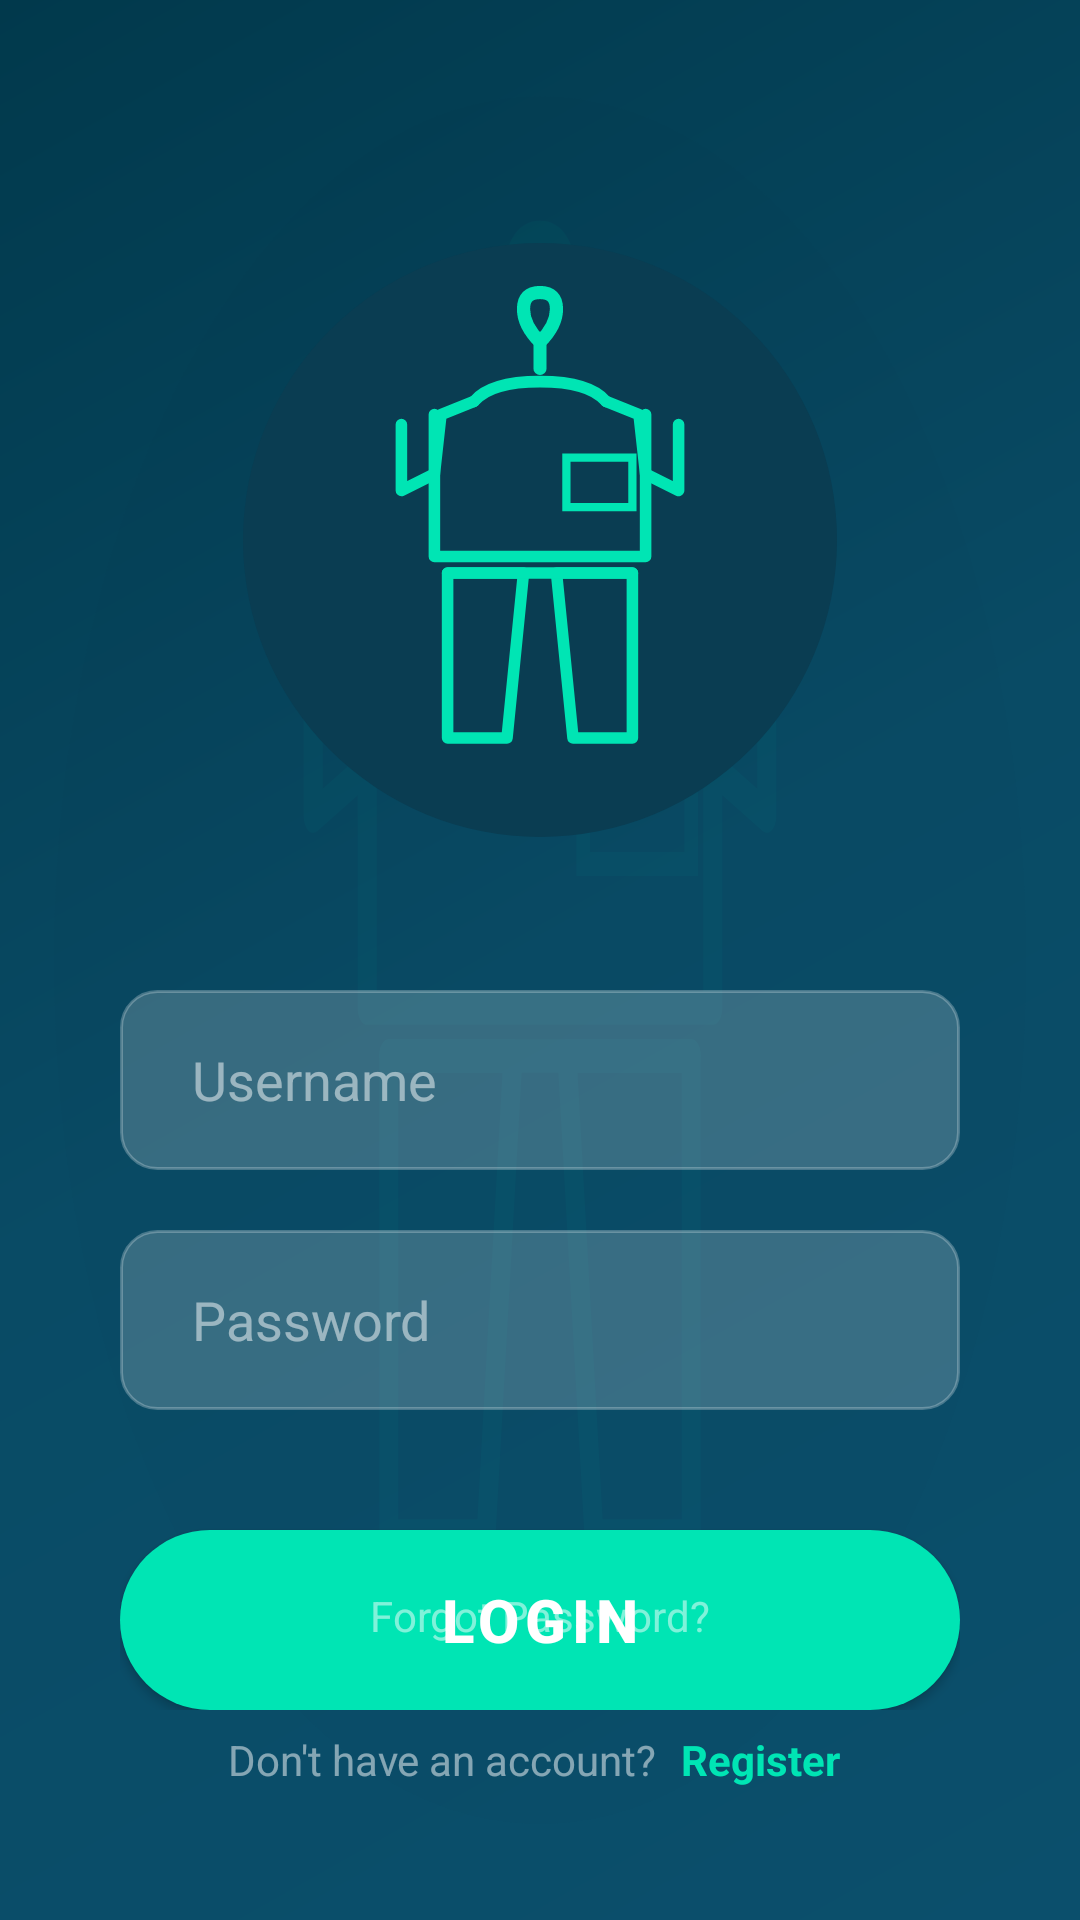

Here is an Android app screen rendered from its layout file. Give the layout XML and the strings, colors and styles it references.
<!-- AndroidManifest.xml: application theme Theme.OutfitGenerator -->
<!-- res/layout/activity_login.xml -->
<?xml version="1.0" encoding="utf-8"?>
<RelativeLayout xmlns:android="http://schemas.android.com/apk/res/android"
    xmlns:app="http://schemas.android.com/apk/res-auto"
    android:layout_width="match_parent"
    android:layout_height="match_parent"
    android:background="@drawable/login_background">

    
    <View
        android:layout_width="match_parent"
        android:layout_height="match_parent"
        android:alpha="0.03"
        android:background="@drawable/ic_outfit_logo" />

    
    <LinearLayout
        android:layout_width="match_parent"
        android:layout_height="wrap_content"
        android:layout_centerInParent="true"
        android:orientation="vertical"
        android:padding="40dp"
        android:gravity="center">

        
        <ImageView
            android:id="@+id/ivLogo"
            android:layout_width="220dp"
            android:layout_height="220dp"
            android:src="@drawable/ic_outfit_logo"
            android:contentDescription="@string/app_name"
            android:layout_marginBottom="40dp" />

        
        <EditText
            android:id="@+id/etUsername"
            android:layout_width="match_parent"
            android:layout_height="60dp"
            android:background="@drawable/login_input_bg"
            android:hint="@string/username_hint"
            android:textColorHint="#80FFFFFF"
            android:textColor="@color/white"
            android:textSize="18sp"
            android:paddingStart="24dp"
            android:paddingEnd="24dp"
            android:inputType="text"
            android:maxLines="1"
            android:layout_marginBottom="20dp" />

        
        <EditText
            android:id="@+id/etPassword"
            android:layout_width="match_parent"
            android:layout_height="60dp"
            android:background="@drawable/login_input_bg"
            android:hint="@string/password_hint"
            android:textColorHint="#80FFFFFF"
            android:textColor="@color/white"
            android:textSize="18sp"
            android:paddingStart="24dp"
            android:paddingEnd="24dp"
            android:inputType="textPassword"
            android:maxLines="1"
            android:layout_marginBottom="30dp" />

        
        <Button
            android:id="@+id/btnLogin"
            android:layout_width="match_parent"
            android:layout_height="60dp"
            android:background="@drawable/login_button_bg"
            android:text="@string/login_button"
            android:textColor="@color/white"
            android:textSize="20sp"
            android:textStyle="bold"
            android:elevation="8dp"
            android:letterSpacing="0.1"
            android:layout_marginTop="10dp" />

    </LinearLayout>

    
    <TextView
        android:id="@+id/tvForgotPassword"
        android:layout_width="wrap_content"
        android:layout_height="wrap_content"
        android:text="@string/forgot_password"
        android:textColor="#80FFFFFF"
        android:textSize="14sp"
        android:clickable="true"
        android:focusable="true"
        android:layout_alignParentBottom="true"
        android:layout_centerHorizontal="true"
        android:layout_marginBottom="80dp"
        android:padding="12dp" />

    
    <LinearLayout
        android:id="@+id/llRegisterPrompt"
        android:layout_width="wrap_content"
        android:layout_height="wrap_content"
        android:orientation="horizontal"
        android:layout_alignParentBottom="true"
        android:layout_centerHorizontal="true"
        android:layout_marginBottom="40dp">

        <TextView
            android:layout_width="wrap_content"
            android:layout_height="wrap_content"
            android:text="@string/no_account"
            android:textColor="#80FFFFFF"
            android:textSize="14sp" />

        <TextView
            android:id="@+id/tvRegister"
            android:layout_width="wrap_content"
            android:layout_height="wrap_content"
            android:text="@string/register_link"
            android:textColor="#00E5B4"
            android:textSize="14sp"
            android:textStyle="bold"
            android:clickable="true"
            android:focusable="true"
            android:layout_marginStart="4dp"
            android:padding="4dp" />
    </LinearLayout>

</RelativeLayout>
<!-- resources referenced by this layout -->
<resources>
  <color name="white">#FFFFFFFF</color>
  <!-- drawable ic_outfit_logo: vector/xml drawable (drawable, 2934 chars, omitted) -->
  <!-- drawable login_background (drawable) -->
  <?xml version="1.0" encoding="utf-8"?>
  <shape xmlns:android="http://schemas.android.com/apk/res/android"
      android:shape="rectangle">
      <gradient
          android:angle="135"
          android:startColor="#0B4F6C"
          android:centerColor="#094B65"
          android:endColor="#01394C"
          android:type="linear" />
  </shape>
  <!-- drawable login_button_bg (drawable) -->
  <?xml version="1.0" encoding="utf-8"?>
  <shape xmlns:android="http://schemas.android.com/apk/res/android"
      android:shape="rectangle">
      <solid android:color="#00E5B4" />
      <corners android:radius="30dp" />
  </shape>
  <!-- drawable login_input_bg (drawable) -->
  <?xml version="1.0" encoding="utf-8"?>
  <shape xmlns:android="http://schemas.android.com/apk/res/android"
      android:shape="rectangle">
      <solid android:color="#30FFFFFF" />
      <corners android:radius="12dp" />
      <stroke 
          android:width="1dp"
          android:color="#40FFFFFF" />
  </shape>
  <string name="app_name">Outfit Matcher</string>
  <string name="forgot_password">Forgot Password?</string>
  <string name="login_button">Login</string>
  <string name="no_account">Don\'t have an account?</string>
  <string name="password_hint">Password</string>
  <string name="register_link">Register</string>
  <string name="username_hint">Username</string>
  <style name="Theme.OutfitGenerator" parent="Base.Theme.OutfitGenerator" />
  <style name="Base.Theme.OutfitGenerator" parent="Theme.Material3.DayNight.NoActionBar">
          
          <item name="colorPrimary">@color/primary</item>
          <item name="colorPrimaryVariant">@color/primary_dark</item>
          <item name="colorOnPrimary">@color/text_on_primary</item>
          
          
          <item name="colorSecondary">@color/secondary</item>
          <item name="colorSecondaryVariant">@color/secondary_light</item>
          <item name="colorOnSecondary">@color/white</item>
          
          
          <item name="colorTertiary">@color/tertiary</item>
          <item name="colorOnTertiary">@color/white</item>
          
          
          <item name="android:colorBackground">@color/background</item>
          <item name="colorSurface">@color/surface</item>
          <item name="colorSurfaceVariant">@color/surface_variant</item>
          <item name="colorOnSurface">@color/text_primary</item>
          <item name="colorOnBackground">@color/text_primary</item>
          
          
          <item name="colorError">@color/error</item>
          <item name="colorOnError">@color/white</item>
          
          
          <item name="android:statusBarColor">@color/background</item>
          <item name="android:windowLightStatusBar">true</item>
      </style>
  <color name="primary">#6366F1</color>
  <color name="primary_dark">#4F46E5</color>
  <color name="text_on_primary">#FFFFFF</color>
  <color name="secondary">#A855F7</color>
  <color name="secondary_light">#C084FC</color>
  <color name="tertiary">#14B8A6</color>
  <color name="background">#FAFAFA</color>
  <color name="surface">#FFFFFF</color>
  <color name="surface_variant">#F5F5F5</color>
  <color name="text_primary">#1F2937</color>
  <color name="error">#EF4444</color>
</resources>
